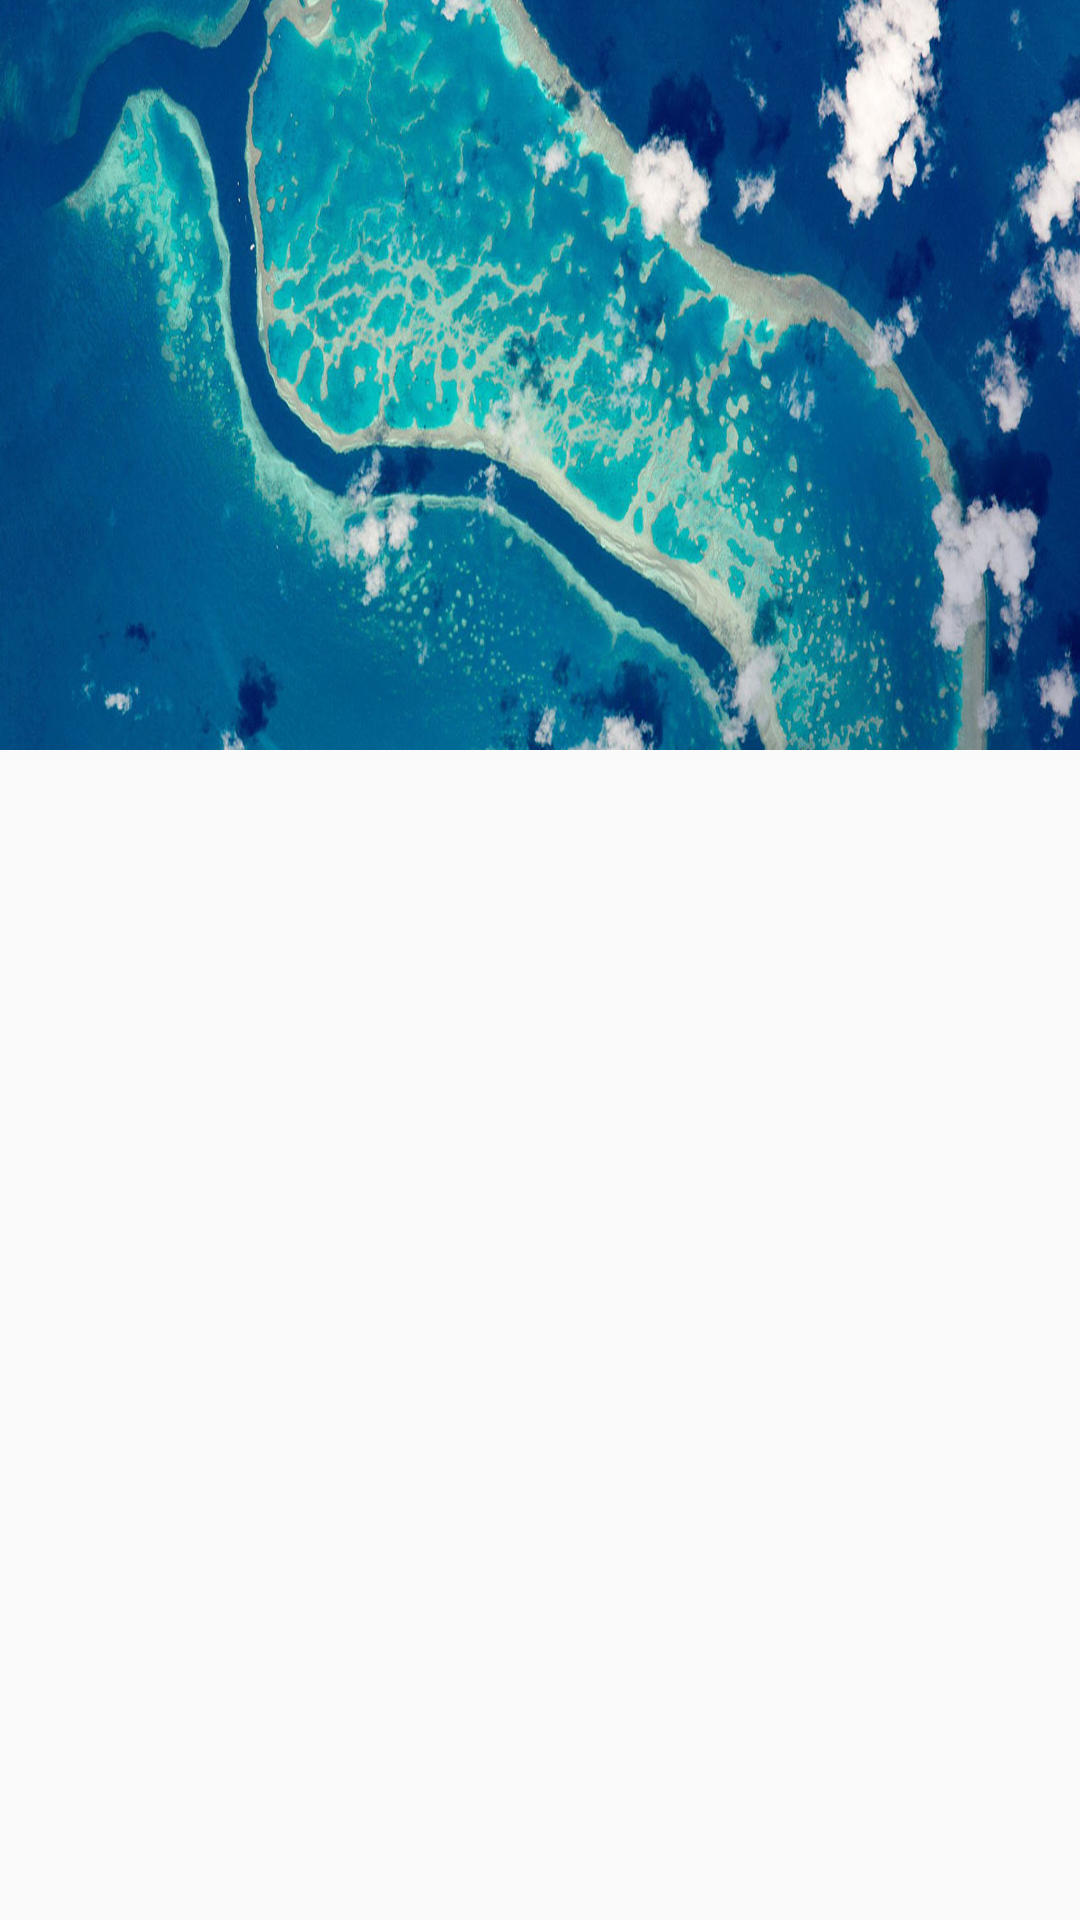

The Android layout XML behind this screen, and the referenced resources:
<!-- AndroidManifest.xml: application theme AppThemeWithNotActionBar -->
<!-- res/layout/fragment_category.xml -->
<?xml version="1.0" encoding="utf-8"?>
<android.support.design.widget.CoordinatorLayout
    xmlns:android="http://schemas.android.com/apk/res/android"
    xmlns:app="http://schemas.android.com/apk/res-auto"
    android:layout_width="match_parent"
    android:layout_height="match_parent" >

    <android.support.design.widget.AppBarLayout
        android:id="@+id/app_bar_layout"
        android:layout_width="match_parent"
        android:layout_height="250dp">

        <android.support.design.widget.CollapsingToolbarLayout
            android:layout_width="match_parent"
            android:layout_height="match_parent"
            app:contentScrim="@color/colorPrimary"
            android:fitsSystemWindows="true"
            app:layout_scrollFlags="scroll|exitUntilCollapsed">

            <ImageView
                android:id="@+id/meizhi_image_view"
                android:layout_width="match_parent"
                android:layout_height="450dp"
                android:layout_gravity="center"
                android:contentDescription="@null"
                android:fitsSystemWindows="true"
                android:scaleType="centerCrop"
                android:background="@drawable/default_nav_img"
                android:transitionName="image"
                app:layout_collapseMode="parallax"
                app:layout_collapseParallaxMultiplier="0.4"/>

            <android.support.v7.widget.Toolbar
                android:id="@+id/tool_bar"
                style="@style/TabLayoutStyle"
                android:layout_width="match_parent"
                android:fitsSystemWindows="true"
                android:layout_height="55dp"
                android:layout_gravity="bottom"
                app:tabMode="scrollable">

                <android.support.design.widget.TabLayout
                    android:id="@+id/tab_layout"
                    style="@style/TabLayoutStyle"
                    android:layout_width="match_parent"
                    android:layout_height="?attr/actionBarSize"
                    app:tabMode="scrollable"/>
            </android.support.v7.widget.Toolbar>
        </android.support.design.widget.CollapsingToolbarLayout>
    </android.support.design.widget.AppBarLayout>


    <android.support.v4.view.ViewPager
        android:id="@+id/view_pager"
        android:layout_width="match_parent"
        android:layout_height="match_parent"
        app:layout_behavior="@string/appbar_scrolling_view_behavior"/>
</android.support.design.widget.CoordinatorLayout>
<!-- resources referenced by this layout -->
<resources>
  <color name="colorPrimary">#3F51B5</color>
  <!-- drawable default_nav_img: jpg bitmap (drawable, 316564 bytes) -->
  <style name="TabLayoutStyle" parent="Widget.Design.TabLayout">
          <item name="tabIndicatorColor">@android:color/white</item>
          <item name="tabIndicatorHeight">2dp</item>
          <item name="tabBackground">@android:color/transparent</item>
          <item name="tabTextAppearance">@style/CustomTabTextAppearance</item>
          <item name="tabSelectedTextColor">@android:color/white</item>
      </style>
  <style name="AppThemeWithNotActionBar" parent="Theme.AppCompat.DayNight.NoActionBar">
          
          <item name="colorPrimary">@color/colorPrimary</item>
          <item name="colorPrimaryDark">@color/colorPrimaryDark</item>
          <item name="colorAccent">@color/colorAccent</item>
      </style>
  <style name="CustomTabTextAppearance" parent="TextAppearance.Design.Tab">
          <item name="android:textSize">14sp</item>
          <item name="android:textColor">@android:color/white</item>
          <item name="android:textStyle">bold</item>
          <item name="textAllCaps">false</item>
      </style>
  <color name="colorPrimaryDark">#375e9d</color>
  <color name="colorAccent">#FF4081</color>
</resources>
